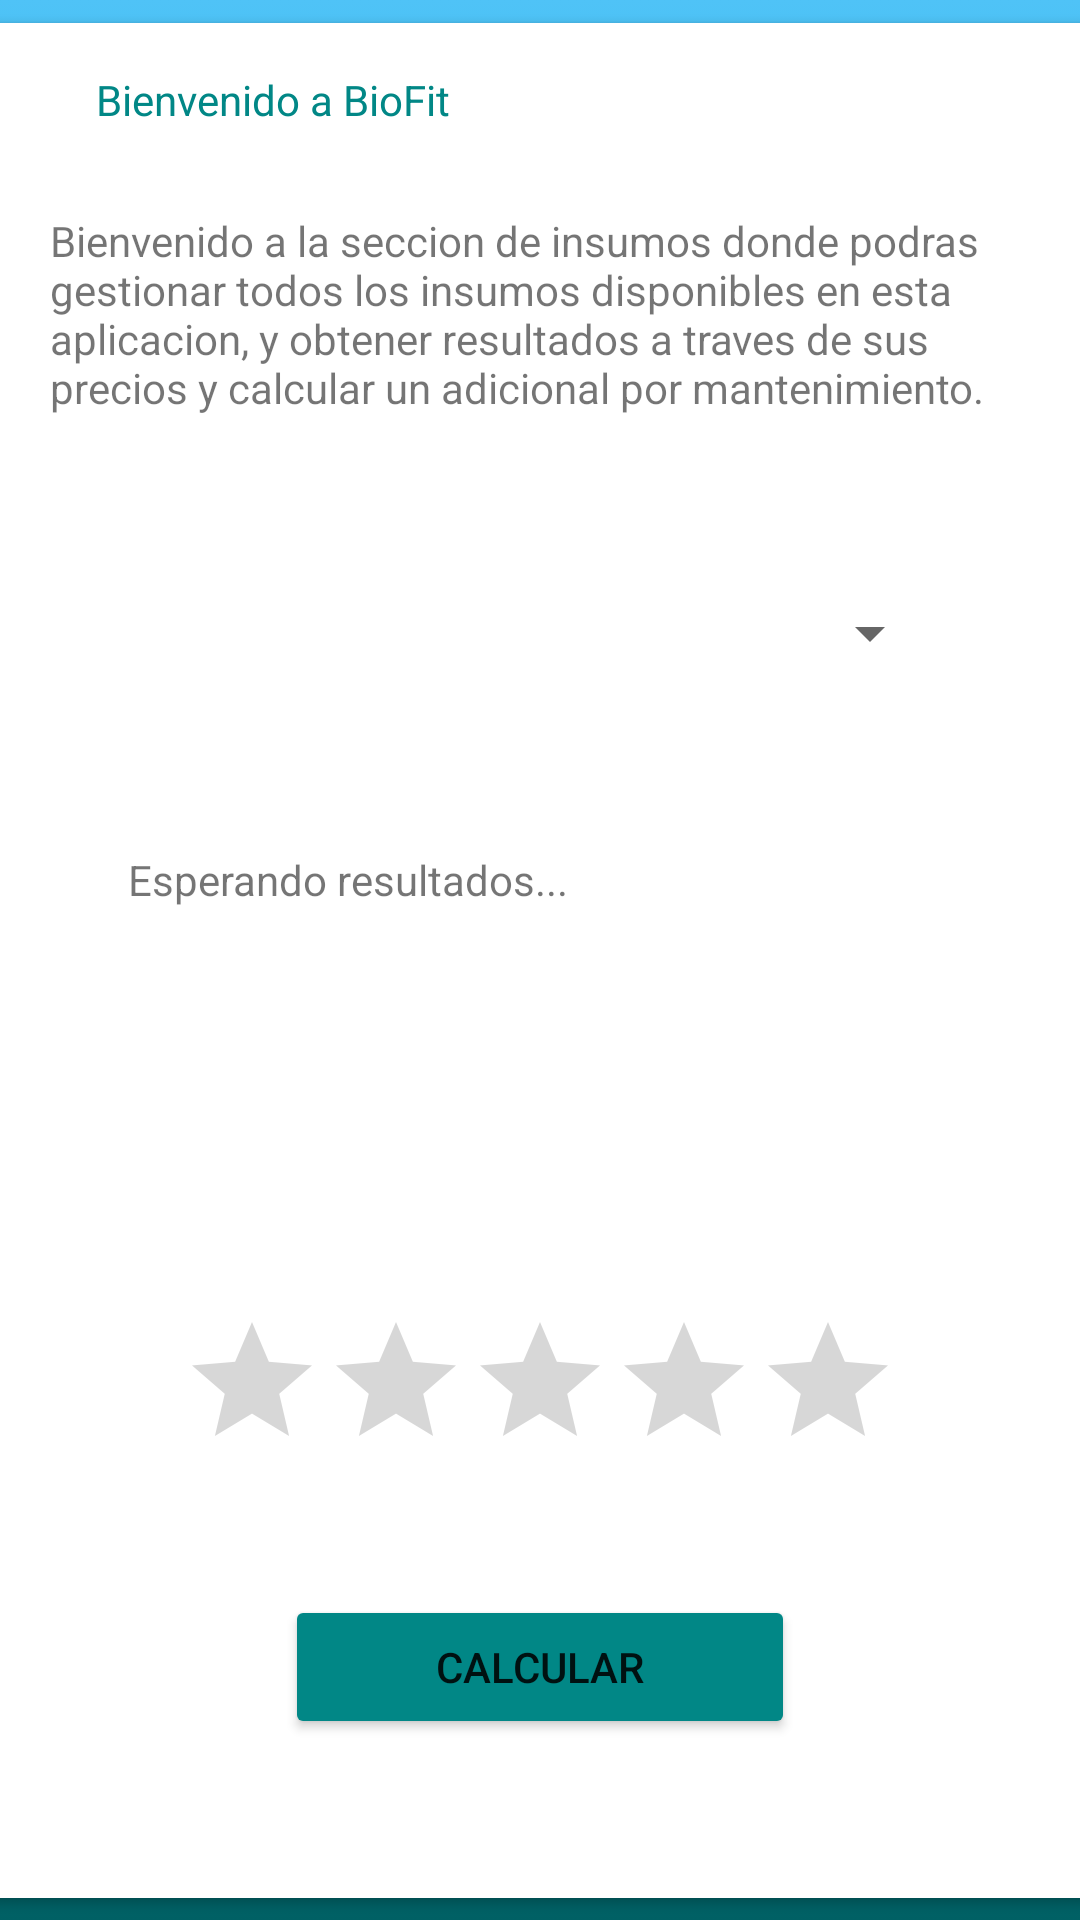

Write the Android layout XML for this screen, with the resource values it uses.
<!-- AndroidManifest.xml: application theme Theme.Proyecto_Base_2daUni -->
<!-- res/layout/activity_insumos.xml -->
<?xml version="1.0" encoding="utf-8"?>
<androidx.constraintlayout.widget.ConstraintLayout xmlns:android="http://schemas.android.com/apk/res/android"
    xmlns:app="http://schemas.android.com/apk/res-auto"
    xmlns:tools="http://schemas.android.com/tools"
    android:layout_width="match_parent"
    android:layout_height="match_parent"
    android:background="@drawable/gradiant"
    tools:context=".Insumos_act">

    <androidx.cardview.widget.CardView
        android:layout_width="371dp"
        android:layout_height="625dp"
        app:layout_constraintBottom_toBottomOf="parent"
        app:layout_constraintEnd_toEndOf="parent"
        app:layout_constraintStart_toStartOf="parent"
        app:layout_constraintTop_toTopOf="parent">

        <androidx.constraintlayout.widget.ConstraintLayout
            android:layout_width="match_parent"
            android:layout_height="match_parent">

            <TextView
                android:id="@+id/textView"
                android:layout_width="wrap_content"
                android:layout_height="wrap_content"
                android:layout_marginTop="16dp"
                android:text="Bienvenido a BioFit"
                android:textColor="@color/teal_700"
                app:layout_constraintEnd_toEndOf="parent"
                app:layout_constraintHorizontal_bias="0.146"
                app:layout_constraintStart_toStartOf="parent"
                app:layout_constraintTop_toTopOf="parent"
                tools:ignore="TextContrastCheck" />

            <TextView
                android:id="@+id/textView2"
                android:layout_width="327dp"
                android:layout_height="76dp"
                android:layout_marginTop="28dp"
                android:text="Bienvenido a la seccion de insumos donde podras gestionar todos los insumos disponibles en esta aplicacion, y obtener resultados a traves de sus precios y calcular un adicional por mantenimiento."
                app:layout_constraintEnd_toEndOf="parent"
                app:layout_constraintHorizontal_bias="0.491"
                app:layout_constraintStart_toStartOf="parent"
                app:layout_constraintTop_toBottomOf="@+id/textView" />

            <Spinner
                android:id="@+id/spn_insumos"
                android:layout_width="268dp"
                android:layout_height="49dp"
                android:layout_marginTop="40dp"
                app:layout_constraintEnd_toEndOf="parent"
                app:layout_constraintHorizontal_bias="0.495"
                app:layout_constraintStart_toStartOf="parent"
                app:layout_constraintTop_toBottomOf="@+id/textView2"
                tools:ignore="SpeakableTextPresentCheck,SpeakableTextPresentCheck" />

            <TextView
                android:id="@+id/txt_calculoInsu"
                android:layout_width="275dp"
                android:layout_height="89dp"
                android:layout_marginTop="48dp"
                android:text="Esperando resultados..."
                app:layout_constraintEnd_toEndOf="parent"
                app:layout_constraintHorizontal_bias="0.498"
                app:layout_constraintStart_toStartOf="parent"
                app:layout_constraintTop_toBottomOf="@+id/spn_insumos" />

            <RatingBar
                android:id="@+id/rtb_pro"
                android:layout_width="wrap_content"
                android:layout_height="wrap_content"
                android:layout_marginTop="64dp"
                app:layout_constraintEnd_toEndOf="parent"
                app:layout_constraintHorizontal_bias="0.496"
                app:layout_constraintStart_toStartOf="parent"
                app:layout_constraintTop_toBottomOf="@+id/txt_calculoInsu"
                tools:ignore="SpeakableTextPresentCheck,SpeakableTextPresentCheck" />

            <Button
                android:id="@+id/btt_calcular"
                android:layout_width="170dp"
                android:layout_height="48dp"
                android:backgroundTint="@color/teal_700"
                android:onClick="calcular"
                android:text="Calcular"
                app:cornerRadius="25dp"
                app:layout_constraintBottom_toBottomOf="parent"
                app:layout_constraintEnd_toEndOf="parent"
                app:layout_constraintHorizontal_bias="0.498"
                app:layout_constraintStart_toStartOf="parent"
                app:layout_constraintTop_toBottomOf="@+id/rtb_pro"
                app:layout_constraintVertical_bias="0.416" />
        </androidx.constraintlayout.widget.ConstraintLayout>
    </androidx.cardview.widget.CardView>
</androidx.constraintlayout.widget.ConstraintLayout>
<!-- resources referenced by this layout -->
<resources>
  <!-- drawable gradiant (drawable-v24) -->
  <?xml version="1.0" encoding="utf-8"?>
  <selector xmlns:android="http://schemas.android.com/apk/res/android">
      <item>
          <shape>
              <gradient
                  android:startColor="#006064"
                  android:centerColor="#00ACC1"
                  android:endColor="#4FC3F7"
                  android:angle="90"/>
              <corners
                  android:radius="0dp"/>
          </shape>
      </item>
  </selector>
  <style name="Theme.Proyecto_Base_2daUni" parent="Theme.MaterialComponents.DayNight.NoActionBar">
          
          <item name="colorPrimary">@color/purple_500</item>
          <item name="colorPrimaryVariant">@color/purple_700</item>
          <item name="colorOnPrimary">@color/white</item>
          
          <item name="colorSecondary">@color/teal_200</item>
          <item name="colorSecondaryVariant">@color/teal_700</item>
          <item name="colorOnSecondary">@color/black</item>
          
          <item name="android:statusBarColor" tools:targetApi="l">?attr/colorPrimaryVariant</item>
          
      </style>
  <!-- not gathered from this repository: default colours our renderer supplied (Android Studio template values) -->
  <color name="purple_500">#FF6200EE</color>
  <color name="purple_700">#FF3700B3</color>
  <color name="teal_200">#FF03DAC5</color>
  <color name="teal_700">#FF018786</color>
  <color name="black">#FF000000</color>
  <color name="white">#FFFFFFFF</color>
</resources>
